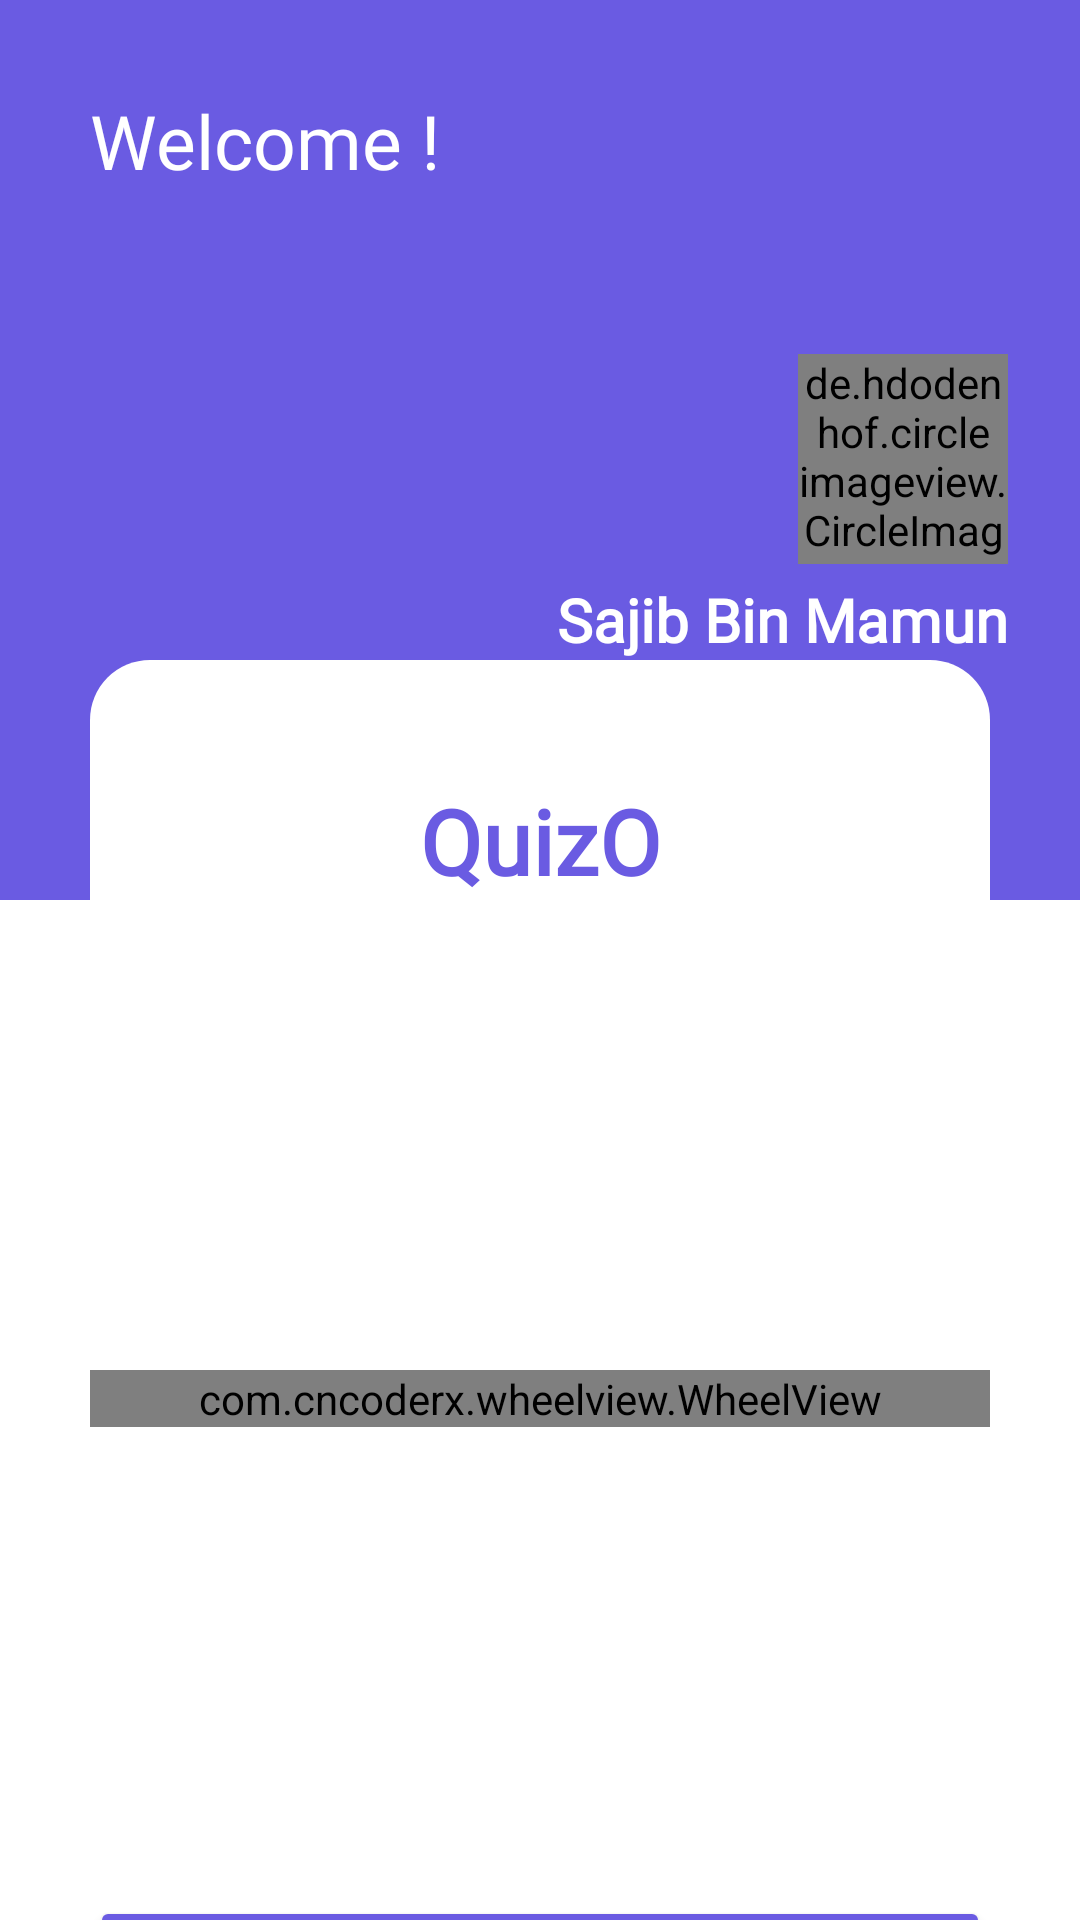

This screen was rendered from an Android layout file. Write that file and the resources it references.
<!-- AndroidManifest.xml: application theme Theme.QuizO -->
<!-- res/layout/activity_main.xml -->
<?xml version="1.0" encoding="utf-8"?>
<androidx.constraintlayout.widget.ConstraintLayout xmlns:android="http://schemas.android.com/apk/res/android"
    xmlns:app="http://schemas.android.com/apk/res-auto"
    xmlns:tools="http://schemas.android.com/tools"
    android:layout_width="match_parent"
    android:layout_height="match_parent"
    tools:context=".MainActivity">

    <androidx.constraintlayout.widget.ConstraintLayout
        android:id="@+id/layout1id"
        android:layout_width="0dp"
        android:layout_height="300dp"
        android:background="#6A5BE2"
        app:layout_constraintEnd_toEndOf="parent"
        app:layout_constraintStart_toStartOf="parent"
        app:layout_constraintTop_toTopOf="parent">

        <de.hdodenhof.circleimageview.CircleImageView
            android:id="@+id/profileimgid"
            android:layout_width="70dp"
            android:layout_height="70dp"
            android:layout_marginEnd="24dp"
            android:layout_marginBottom="112dp"
            android:src="@drawable/sd"
            app:civ_border_color="@color/white"
            app:civ_border_width="2dp"
            app:layout_constraintBottom_toBottomOf="parent"
            app:layout_constraintEnd_toEndOf="parent" />

        <TextView
            android:layout_width="wrap_content"
            android:layout_height="wrap_content"
            android:layout_marginTop="5dp"
            android:layout_marginRight="24dp"
            android:fontFamily="@font/adamina"
            android:text="Sajib Bin Mamun"
            android:textColor="@color/white"
            android:textSize="20sp"
            android:textStyle="bold"
            app:layout_constraintEnd_toEndOf="parent"
            app:layout_constraintTop_toBottomOf="@id/profileimgid" />

        <TextView
            android:layout_width="wrap_content"
            android:layout_height="wrap_content"
            android:layout_margin="30dp"
            android:fontFamily="@font/adamina"
            android:text="Welcome !"
            android:textColor="@color/white"
            android:textSize="25sp"
            app:layout_constraintStart_toStartOf="parent"
            app:layout_constraintTop_toTopOf="parent" />

    </androidx.constraintlayout.widget.ConstraintLayout>

    <androidx.constraintlayout.widget.ConstraintLayout
        android:id="@+id/layout2"
        android:layout_width="0dp"
        android:layout_height="500dp"
        android:layout_marginLeft="30dp"
        android:layout_marginRight="30dp"
        android:background="@drawable/labyoutbg"
        app:layout_constraintBottom_toBottomOf="parent"
        app:layout_constraintEnd_toEndOf="parent"
        app:layout_constraintStart_toStartOf="parent"
        app:layout_constraintTop_toBottomOf="@+id/layout1id"
      >

        <TextView
            android:id="@+id/quizotext"
            android:layout_width="wrap_content"
            android:layout_height="wrap_content"
            android:layout_marginTop="40dp"
            android:fontFamily="@font/adamina"
            android:text="QuizO"
            android:textColor="#6A5BE2"
            android:textSize="30sp"
            android:textStyle="bold"
            app:layout_constraintEnd_toEndOf="@id/layout2"
            app:layout_constraintStart_toStartOf="@id/layout2"
            app:layout_constraintTop_toTopOf="@id/layout2" />


        <com.cncoderx.wheelview.WheelView
            android:id="@+id/topicwheel"
            android:layout_width="match_parent"
            android:layout_height="wrap_content"
            app:layout_constraintBottom_toTopOf="@id/playbtnid"
            app:layout_constraintTop_toBottomOf="@id/quizotext"
            app:wheelCyclic="true"
            app:wheelDividerColor="#6A5BE2"
            app:wheelEntries="@array/defaultarray"
            app:wheelHighlightColor="#FFF"
            app:wheelItemCount="9"
            app:wheelItemHeight="30dp"
            app:wheelSelectedTextColor="#6A5BE2"
            app:wheelItemWidth="80dp"
            app:wheelTextColor="#CC343E45"
            app:wheelTextSize="15sp"
            />


        <Button
            android:id="@+id/playbtnid"
            android:layout_width="match_parent"
            android:layout_height="wrap_content"
            android:layout_marginBottom="40dp"
            android:backgroundTint="#6A5BE2"
            android:padding="10dp"
            android:text="Let's Play"
            android:textAllCaps="false"
            android:textSize="18sp"
            app:layout_constraintBottom_toBottomOf="@id/layout2"
            app:layout_constraintEnd_toEndOf="@id/layout2"
            app:layout_constraintStart_toStartOf="@id/layout2" />



    </androidx.constraintlayout.widget.ConstraintLayout>


</androidx.constraintlayout.widget.ConstraintLayout>
<!-- resources referenced by this layout -->
<resources>
  <string-array name="defaultarray">
  
  
          <item>Java</item>
          <item>Android</item>
          <item>Kotlin</item>
          <item>HTML</item>
          <item>C Programming</item>
      </string-array>
  <color name="white">#FFFFFFFF</color>
  <!-- drawable labyoutbg (drawable) -->
  <?xml version="1.0" encoding="utf-8"?>
  <shape xmlns:android="http://schemas.android.com/apk/res/android"
      android:shape="rectangle">
      <solid
          android:color="@color/white"
          />
  
      <corners
          android:topLeftRadius="20dp"
          android:topRightRadius="20dp"
          />
  </shape>
  <style name="Theme.QuizO" parent="Theme.MaterialComponents.DayNight.NoActionBar">
          
          <item name="colorPrimary">@color/purple_500</item>
          <item name="colorPrimaryVariant">@color/purple_700</item>
          <item name="colorOnPrimary">@color/white</item>
          
          <item name="colorSecondary">@color/teal_200</item>
          <item name="colorSecondaryVariant">@color/teal_700</item>
          <item name="colorOnSecondary">@color/black</item>
          
          <item name="android:statusBarColor">?attr/colorPrimaryVariant</item>
          
      </style>
  <color name="purple_700">#4ac697</color>
  <color name="teal_200">#FF03DAC5</color>
  <color name="teal_700">#FF018786</color>
  <color name="black">#FF000000</color>
  <!-- not gathered from this repository: default colours our renderer supplied (Android Studio template values) -->
  <color name="purple_500">#FF6200EE</color>
</resources>
